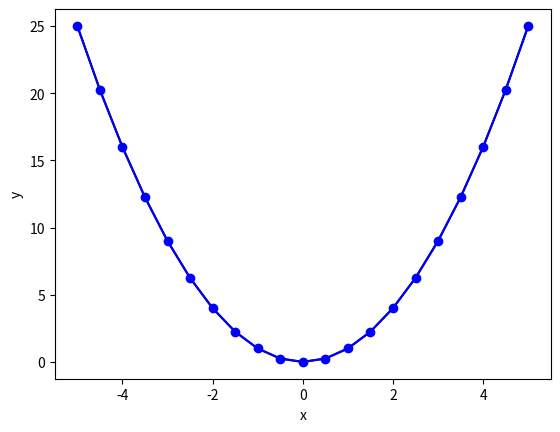

This chart was generated by the following Python code:
# -*- coding: utf-8 -*-
"""
AMATH 301
Homework 0 - Writeup

Created on Fri Oct  2 11:58:05 2020

[redacted]
"""

import numpy as np
import matplotlib.pyplot as plt

# x = np.arange(-5,5+0.5,0.5)
# y = x
# plt.plot(x, y, color='black')
# plt.plot(x, y, color='blue', marker='o')
# plt.xlabel('x')
# plt.ylabel('y')
# plt.show()

x = np.arange(-5, 5 + 0.5, 0.5)
y = x**2
plt.plot(x, y, color = 'black')
plt.plot(x, y, marker = 'o', color = 'blue')
plt.xlabel('x')
plt.ylabel('y')